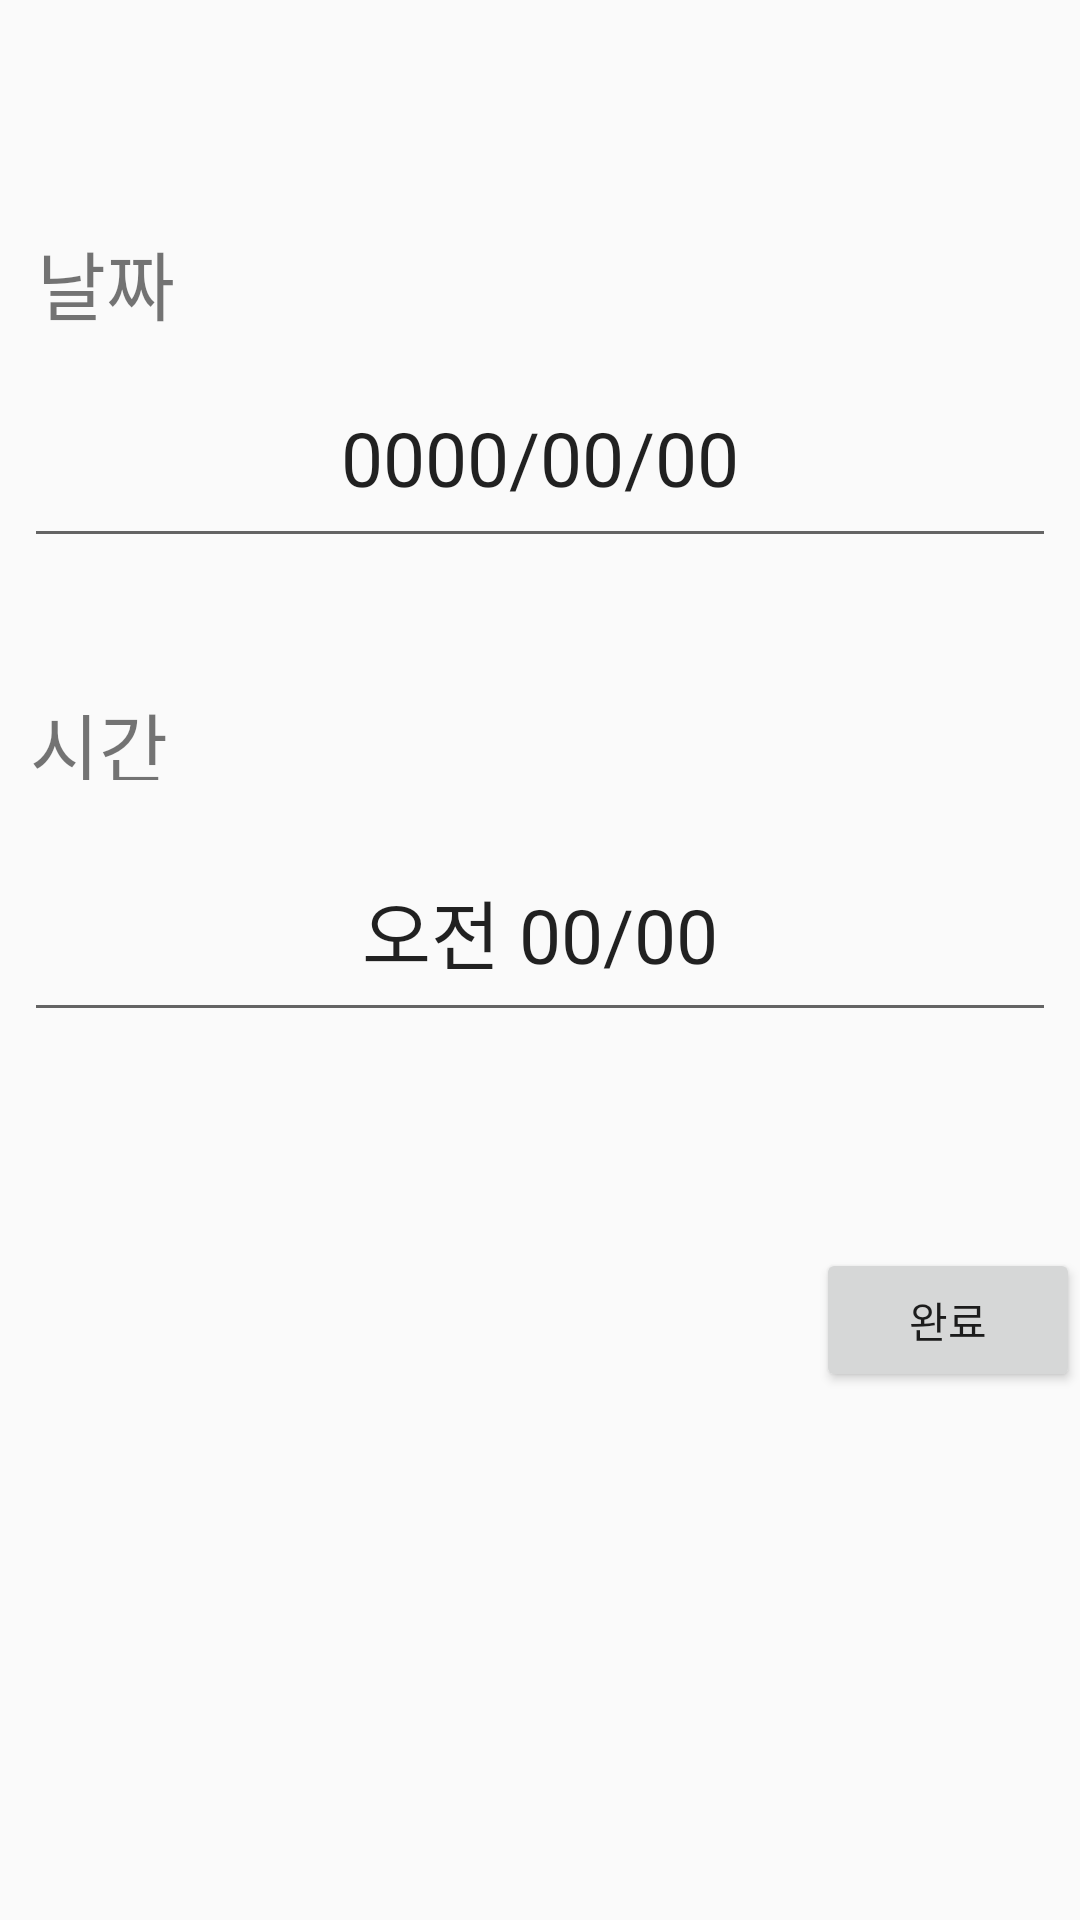

Produce the Android XML layout that renders to this screen, including the resource entries it uses.
<!-- AndroidManifest.xml: application theme Theme.Solo_project -->
<!-- res/layout/chat_promise.xml -->
<?xml version="1.0" encoding="utf-8"?>
<androidx.constraintlayout.widget.ConstraintLayout xmlns:android="http://schemas.android.com/apk/res/android"
    xmlns:app="http://schemas.android.com/apk/res-auto"
    xmlns:tools="http://schemas.android.com/tools"
    android:layout_width="match_parent"
    android:layout_height="wrap_content"
    tools:context=".chat_promise">

    <TextView
        android:id="@+id/textView"
        android:layout_width="wrap_content"
        android:layout_height="32dp"
        android:layout_marginHorizontal="10dp"
        android:layout_marginBottom="8dp"
        android:text="날짜"
        android:textSize="25dp"
        app:layout_constraintBottom_toTopOf="@+id/promise_date"
        app:layout_constraintEnd_toEndOf="parent"
        app:layout_constraintHorizontal_bias="0.008"
        app:layout_constraintStart_toStartOf="parent" />

    <EditText
        android:id="@+id/promise_date"
        android:layout_width="match_parent"
        android:layout_height="70dp"
        android:layout_marginStart="8dp"
        android:layout_marginTop="116dp"
        android:layout_marginEnd="8dp"
        android:clickable="true"
        android:editable="false"
        android:focusable="false"
        android:gravity="center"
        android:text="0000/00/00"
        android:textSize="25sp"
        app:layout_constraintEnd_toEndOf="parent"
        app:layout_constraintHorizontal_bias="0.0"
        app:layout_constraintStart_toStartOf="parent"
        app:layout_constraintTop_toTopOf="parent" />

    <EditText
        android:id="@+id/promise_time"
        android:layout_width="match_parent"
        android:layout_height="70dp"
        android:layout_marginStart="8dp"
        android:layout_marginTop="88dp"
        android:layout_marginEnd="8dp"
        android:clickable="true"
        android:editable="false"
        android:focusable="false"
        android:gravity="center"
        android:text="오전 00/00"
        android:textSize="25sp"
        app:layout_constraintEnd_toEndOf="parent"
        app:layout_constraintHorizontal_bias="0.0"
        app:layout_constraintStart_toStartOf="parent"
        app:layout_constraintTop_toBottomOf="@+id/promise_date" />

    <Button
        android:id="@+id/promise_submit"
        android:layout_width="wrap_content"
        android:layout_height="wrap_content"
        android:layout_marginTop="72dp"
        android:text="완료"
        app:layout_constraintEnd_toEndOf="parent"
        app:layout_constraintHorizontal_bias="1.0"
        app:layout_constraintStart_toStartOf="parent"
        app:layout_constraintTop_toBottomOf="@+id/promise_time" />

    <TextView
        android:id="@+id/textView2"
        android:layout_width="wrap_content"
        android:layout_height="30dp"
        android:layout_marginHorizontal="10dp"
        android:layout_marginTop="44dp"
        android:text="시간"
        android:textSize="25dp"
        app:layout_constraintEnd_toEndOf="parent"
        app:layout_constraintHorizontal_bias="0.0"
        app:layout_constraintStart_toStartOf="parent"
        app:layout_constraintTop_toBottomOf="@+id/promise_date" />


</androidx.constraintlayout.widget.ConstraintLayout>
<!-- resources referenced by this layout -->
<resources>
  <style name="Theme.Solo_project" parent="Theme.AppCompat.DayNight.DarkActionBar">
          
          <item name="colorPrimary">#F17F42</item>
          <item name="colorPrimaryVariant">#ceced6</item>
          <item name="colorOnPrimary">@color/white</item>
          
          <item name="colorSecondary">@color/teal_200</item>
          <item name="colorSecondaryVariant">@color/teal_700</item>
          <item name="colorOnSecondary">@color/black</item>
          
          <item name="android:statusBarColor" tools:targetApi="l">?attr/colorPrimaryVariant</item>
          
      </style>
  <color name="white">#FFFFFFFF</color>
  <color name="teal_200">#FF03DAC5</color>
  <color name="teal_700">#FF018786</color>
  <color name="black">#FF000000</color>
</resources>
